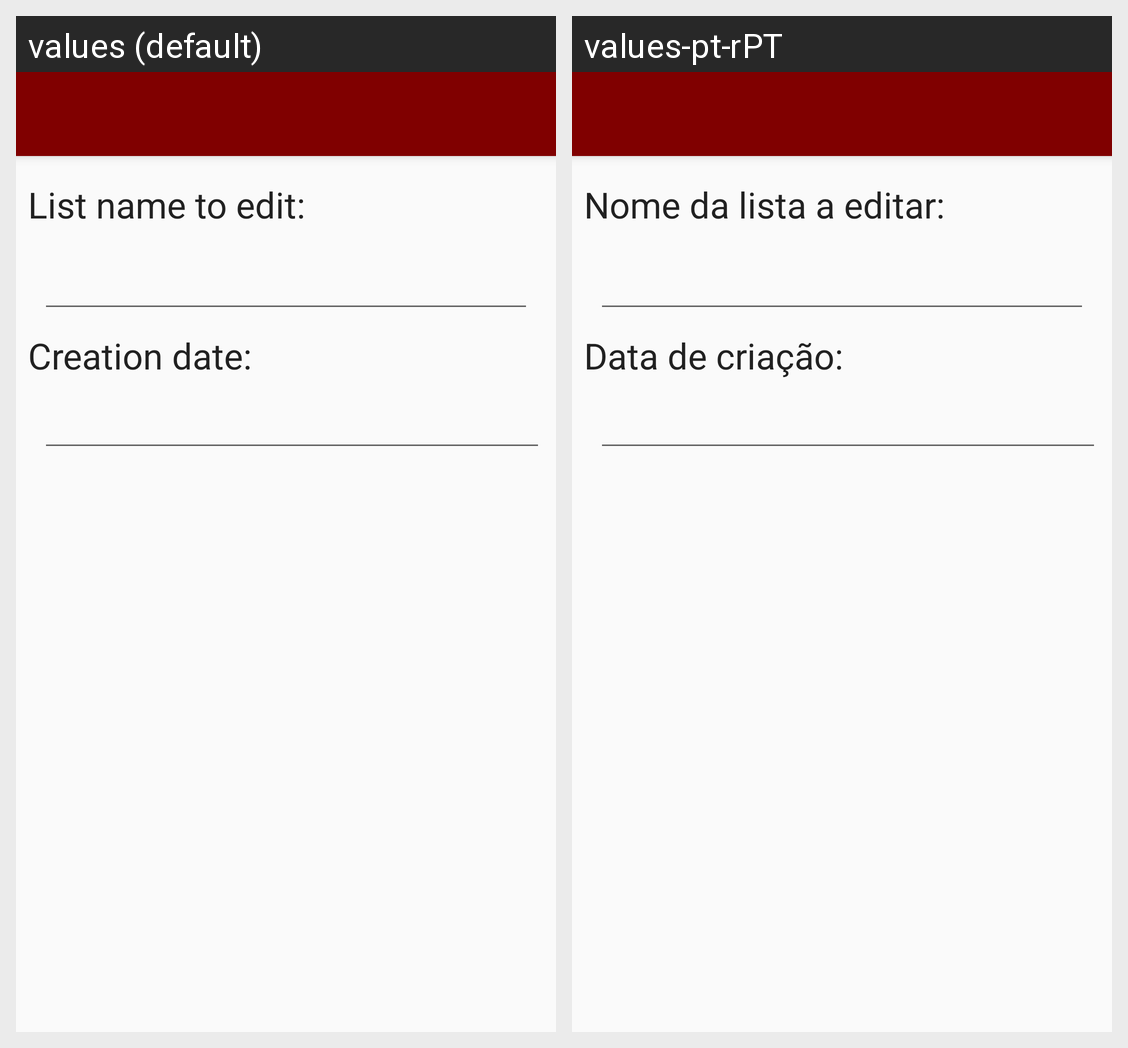

For this localized Android screen grid, give each drawn string resource with its value in every locale shown.
Android screen res/layout/activity_editar_lista.xml rendered under 2 locales, left to right: values (default), values-pt-rPT. Device: Nexus 5 (rendered at 1080×1920; each locale shown at half size, 540×960, under a caption strip naming it); theme AppTheme.
Strings drawn on this screen, with the default value and each locale's value (text and hints the layout hard-codes, and strings that could not be matched under every locale, appear in the picture but are not listed):

nome_da_lista_a_editar
  values: List name to edit:
  values-pt-rPT: Nome da lista a editar:

data_de_criao
  values: Creation date:
  values-pt-rPT: Data de criação:
